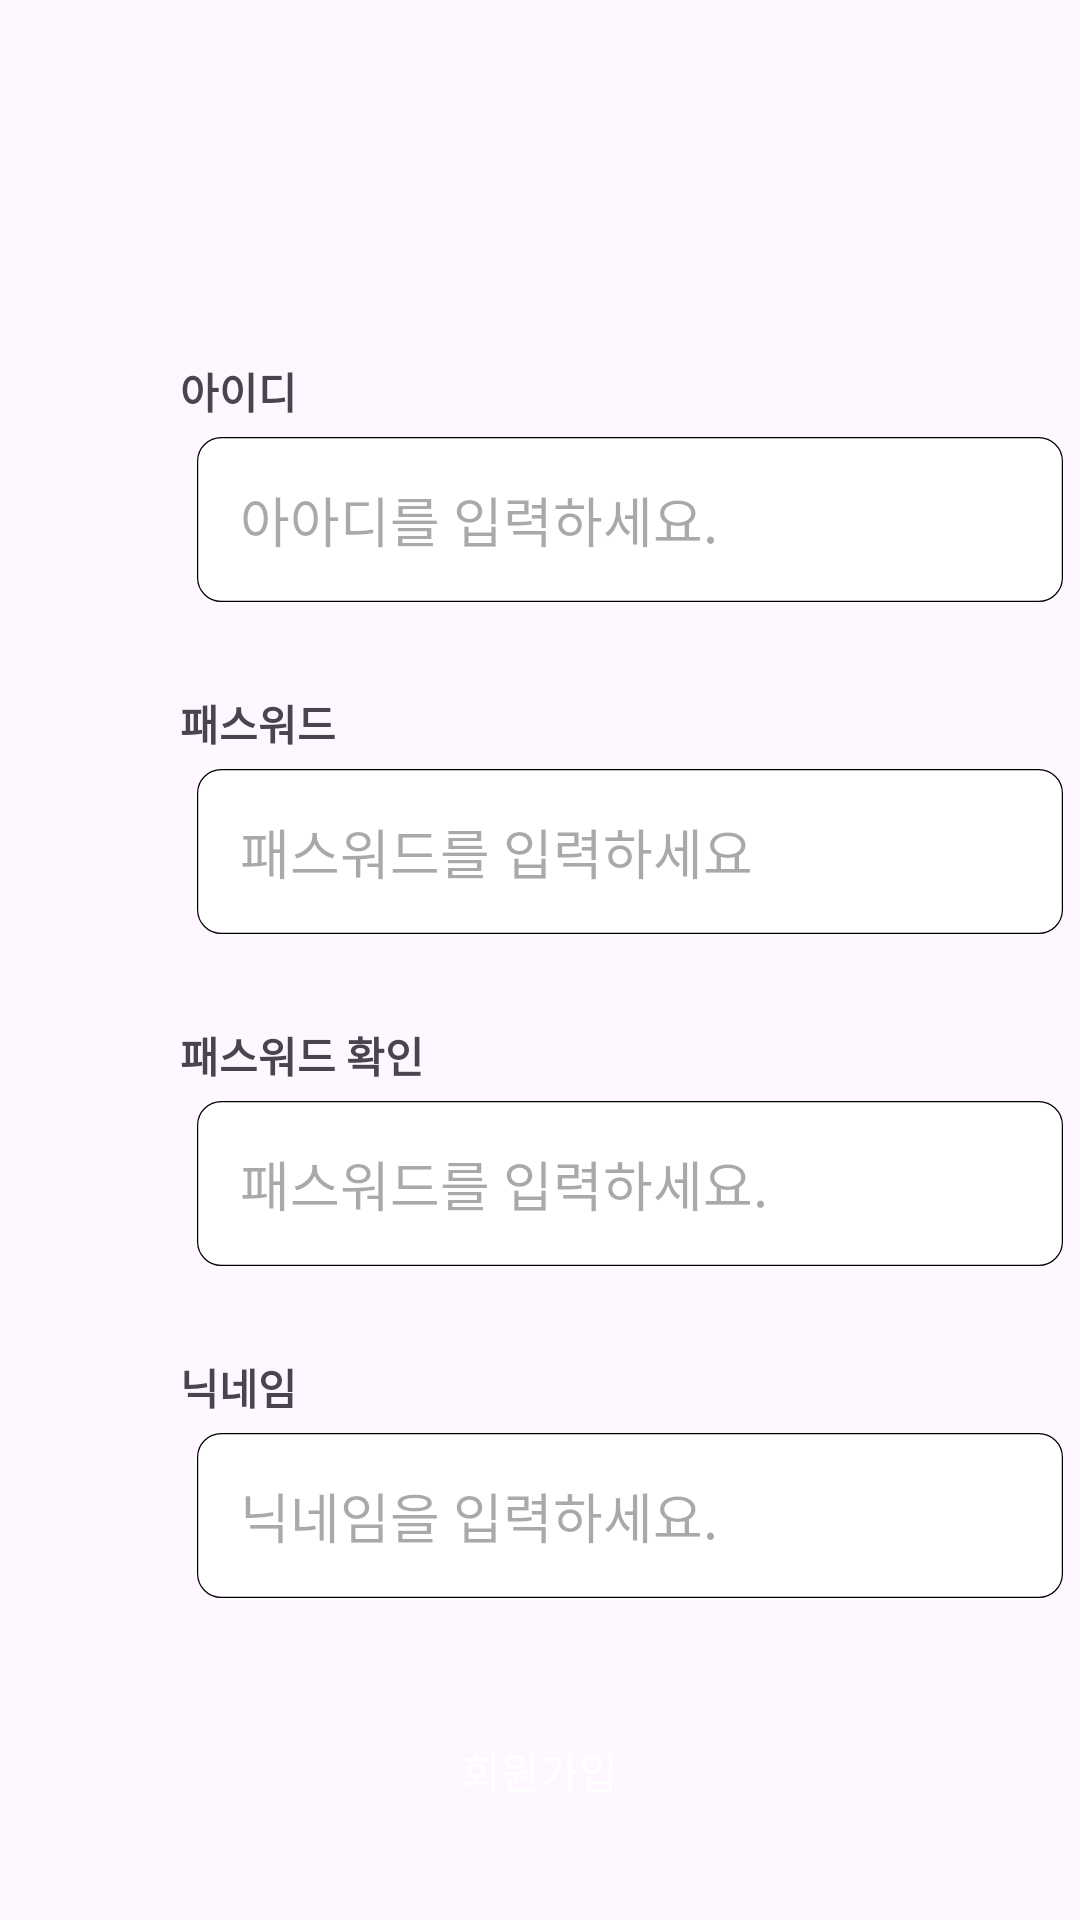

Produce the Android XML layout that renders to this screen, including the resource entries it uses.
<!-- AndroidManifest.xml: application theme Theme.ZipPt -->
<!-- res/layout/activity_sign.xml -->
<?xml version="1.0" encoding="utf-8"?>
<androidx.constraintlayout.widget.ConstraintLayout xmlns:android="http://schemas.android.com/apk/res/android"
    xmlns:app="http://schemas.android.com/apk/res-auto"
    xmlns:tools="http://schemas.android.com/tools"
    android:id="@+id/main"
    android:layout_width="match_parent"
    android:layout_height="match_parent"
    tools:context=".Sign">

    <TextView
        android:layout_width="wrap_content"
        android:layout_height="wrap_content"
        android:text="아이디"
        app:layout_constraintTop_toTopOf="parent"
        app:layout_constraintStart_toStartOf="parent"
        android:id="@+id/sign_id"
        android:textStyle="bold"
        android:layout_marginLeft="60dp"
        android:layout_marginTop="120dp" />

    <ImageView
        android:id="@+id/sign_id_inputbox"
        android:layout_width="300dp"
        android:layout_height="55dp"
        android:src="@drawable/login_input"
        app:layout_constraintTop_toBottomOf="@id/sign_id"
        app:layout_constraintStart_toStartOf="@id/sign_id"
        android:layout_marginTop="5dp"/>
    <EditText
        android:layout_width="wrap_content"
        android:layout_height="wrap_content"
        android:hint="아아디를 입력하세요."
        android:background="@null"
        app:layout_constraintStart_toStartOf="@id/sign_id_inputbox"
        app:layout_constraintTop_toTopOf="@id/sign_id_inputbox"
        app:layout_constraintBottom_toBottomOf="@id/sign_id_inputbox"
        android:layout_marginLeft="20dp"/>

    <TextView
        android:id="@+id/sign_pw"
        android:layout_width="wrap_content"
        android:layout_height="wrap_content"
        android:text="패스워드"
        android:textStyle="bold"
        app:layout_constraintTop_toBottomOf="@id/sign_id_inputbox"
        app:layout_constraintStart_toStartOf="@id/sign_id"
        android:layout_marginTop="30dp"/>

    <ImageView
        android:id="@+id/sign_pw_inputbox"
        android:layout_width="300dp"
        android:layout_height="55dp"
        android:src="@drawable/login_input"
        app:layout_constraintTop_toBottomOf="@id/sign_pw"
        app:layout_constraintStart_toStartOf="@id/sign_pw"
        android:layout_marginTop="5dp" />

    <EditText
        android:layout_width="wrap_content"
        android:layout_height="wrap_content"
        android:hint="패스워드를 입력하세요"
        android:background="@null"
        app:layout_constraintStart_toStartOf="@id/sign_pw_inputbox"
        app:layout_constraintTop_toTopOf="@id/sign_pw_inputbox"
        app:layout_constraintBottom_toBottomOf="@id/sign_pw_inputbox"
        android:layout_marginLeft="20dp" />

    <TextView
        android:id="@+id/sign_checkpw"
        android:layout_width="wrap_content"
        android:layout_height="wrap_content"
        android:text="패스워드 확인"
        android:textStyle="bold"
        app:layout_constraintTop_toBottomOf="@id/sign_pw_inputbox"
        app:layout_constraintStart_toStartOf="@id/sign_pw"
        android:layout_marginTop="30dp" />

    <ImageView
        android:id="@+id/sign_checkpw_inputbox"
        android:layout_width="300dp"
        android:layout_height="55dp"
        android:src="@drawable/login_input"
        app:layout_constraintTop_toBottomOf="@id/sign_checkpw"
        app:layout_constraintStart_toStartOf="@id/sign_checkpw"
        android:layout_marginTop="5dp" />

    <EditText
        android:layout_width="wrap_content"
        android:layout_height="wrap_content"
        android:background="@null"
        android:hint="패스워드를 입력하세요."
        app:layout_constraintStart_toStartOf="@id/sign_checkpw_inputbox"
        app:layout_constraintTop_toTopOf="@id/sign_checkpw_inputbox"
        app:layout_constraintBottom_toBottomOf="@id/sign_checkpw_inputbox"
        android:layout_marginLeft="20dp" />

    <TextView
        android:id="@+id/sign_nickname_tv"
        android:layout_width="wrap_content"
        android:layout_height="wrap_content"
        android:text="닉네임"
        android:textStyle="bold"
        app:layout_constraintTop_toBottomOf="@id/sign_checkpw_inputbox"
        app:layout_constraintStart_toStartOf="@id/sign_checkpw"
        android:layout_marginTop="30dp" />

    <ImageView
        android:id="@+id/sign_nickname_inputbox"
        android:layout_width="300dp"
        android:layout_height="55dp"
        android:src="@drawable/login_input"
        app:layout_constraintTop_toBottomOf="@id/sign_nickname_tv"
        app:layout_constraintStart_toStartOf="@id/sign_nickname_tv"
        android:layout_marginTop="5dp" />

    <EditText
        android:layout_width="wrap_content"
        android:layout_height="wrap_content"
        android:hint="닉네임을 입력하세요."
        android:background="@null"
        app:layout_constraintStart_toStartOf="@id/sign_nickname_inputbox"
        app:layout_constraintTop_toTopOf="@id/sign_nickname_inputbox"
        app:layout_constraintBottom_toBottomOf="@id/sign_nickname_inputbox"
        android:layout_marginLeft="20dp" />



    <ImageView
        android:id="@+id/sign_signbtn"
        android:layout_width="100dp"
        android:layout_height="75dp"
        android:src="@drawable/sign_btn"
        app:layout_constraintTop_toBottomOf="@id/sign_nickname_inputbox"
        app:layout_constraintStart_toStartOf="parent"
        app:layout_constraintEnd_toEndOf="parent"
        android:layout_marginTop="20dp"/>

    <TextView
        android:layout_width="wrap_content"
        android:layout_height="wrap_content"
        android:text="회원가입"
        android:textColor="@color/white"
        app:layout_constraintStart_toStartOf="@id/sign_signbtn"
        app:layout_constraintEnd_toEndOf="@id/sign_signbtn"
        app:layout_constraintTop_toTopOf="@id/sign_signbtn"
        app:layout_constraintBottom_toBottomOf="@id/sign_signbtn" />


</androidx.constraintlayout.widget.ConstraintLayout>
<!-- resources referenced by this layout -->
<resources>
  <color name="white">#FFFFFFFF</color>
  <!-- drawable login_input (drawable) -->
  <vector xmlns:android="http://schemas.android.com/apk/res/android"
      android:width="714dp"
      android:height="136dp"
      android:viewportWidth="714"
      android:viewportHeight="136">
    <path
        android:strokeWidth="1"
        android:pathData="M20,0.5L694,0.5A19.5,19.5 0,0 1,713.5 20L713.5,116A19.5,19.5 0,0 1,694 135.5L20,135.5A19.5,19.5 0,0 1,0.5 116L0.5,20A19.5,19.5 0,0 1,20 0.5z"
        android:fillColor="#ffffff"
        android:strokeColor="#000000"/>
  </vector>
  <style name="Theme.ZipPt" parent="Base.Theme.ZipPt" />
  <style name="Base.Theme.ZipPt" parent="Theme.Material3.DayNight.NoActionBar">
          
          
      </style>
</resources>
